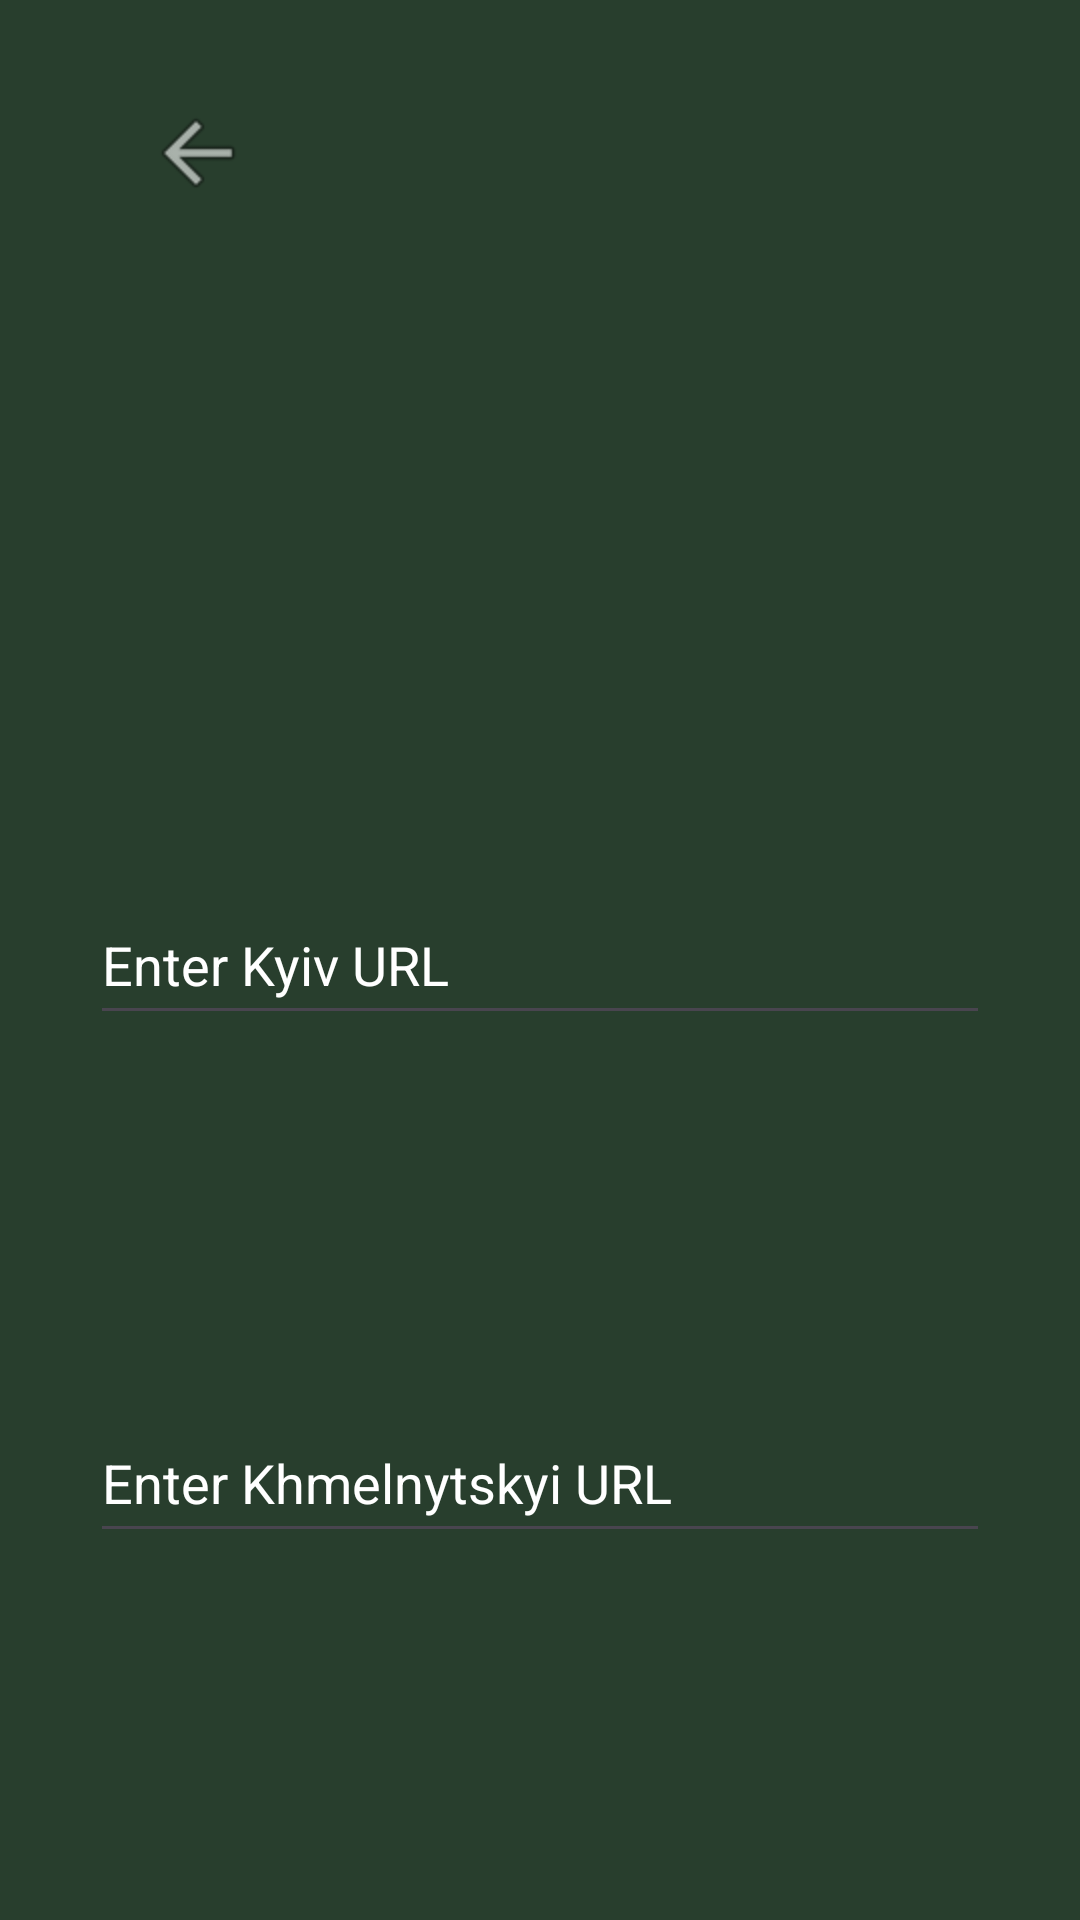

Here is an Android app screen rendered from its layout file. Give the layout XML and the strings, colors and styles it references.
<!-- AndroidManifest.xml: application theme Theme.VCCSlide -->
<!-- res/layout/activity_setting.xml -->
<?xml version="1.0" encoding="utf-8"?>
<androidx.constraintlayout.widget.ConstraintLayout xmlns:android="http://schemas.android.com/apk/res/android"
    xmlns:app="http://schemas.android.com/apk/res-auto"
    xmlns:tools="http://schemas.android.com/tools"
    android:layout_width="match_parent"
    android:layout_height="match_parent"
    android:background="@color/prime"
    tools:context=".SettingActivity">

    <ImageButton
        android:id="@+id/buttonBack"
        android:layout_width="100dp"
        android:layout_height="70dp"
        android:layout_margin="16dp"
        android:background="@null"
        android:contentDescription="Back Button"
        android:src="@mipmap/menu_back"
        app:layout_constraintStart_toStartOf="parent"
        app:layout_constraintTop_toTopOf="parent"
        tools:ignore="HardcodedText,RedundantDescriptionCheck" />

    <EditText
        android:id="@+id/editTextKyiv"
        android:layout_width="300dp"
        android:layout_height="wrap_content"
        android:hint="Enter Kyiv URL"
        android:imeOptions="actionDone"
        android:inputType="text"
        android:minHeight="50dp"
        android:textColor="@color/white"
        android:textColorHint="@color/white"
        app:layout_constraintBottom_toBottomOf="parent"
        app:layout_constraintEnd_toEndOf="parent"
        app:layout_constraintStart_toStartOf="parent"
        app:layout_constraintTop_toTopOf="parent"
        tools:ignore="HardcodedText,MissingConstraints"
        android:autofillHints="" />

    <EditText
        android:id="@+id/editTextKhmelnytskyi"
        android:layout_width="300dp"
        android:layout_height="wrap_content"
        android:hint="Enter Khmelnytskyi URL"
        android:imeOptions="actionDone"
        android:inputType="text"
        android:minHeight="50dp"
        android:textColor="@color/white"
        android:textColorHint="@color/white"
        app:layout_constraintBottom_toBottomOf="parent"
        app:layout_constraintEnd_toEndOf="@+id/editTextKyiv"
        app:layout_constraintStart_toStartOf="@+id/editTextKyiv"
        app:layout_constraintTop_toBottomOf="@+id/editTextKyiv"
        android:autofillHints=""
        tools:ignore="HardcodedText" />

</androidx.constraintlayout.widget.ConstraintLayout>
<!-- resources referenced by this layout -->
<resources>
  <color name="prime">#283e2d</color>
  <color name="white">#FFFFFFFF</color>
  <!-- mipmap menu_back: png bitmap (mipmap-hdpi, 651 bytes) -->
  <style name="Theme.VCCSlide" parent="Base.Theme.VCCSlide" />
  <style name="Base.Theme.VCCSlide" parent="Theme.Material3.DayNight.NoActionBar">
          
          <item name="colorPrimary">@color/prime</item>
          <item name="colorSecondary">@color/prime</item>
      </style>
</resources>
